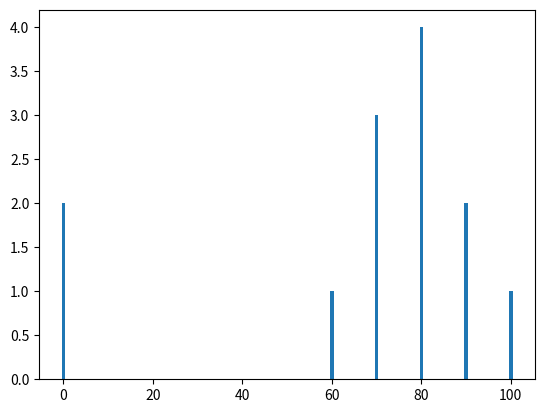

Write Python code to recreate this figure.
# coding: utf-8
# %load matlab_histogram.py
from matplotlib import pyplot as plt
from collections import Counter 
grades = [83,95,91,87,70,0,85,82,100,67,73,77,0]
decile = lambda grade: (grade // 10 ) * 10
histogram = [decile(grade) for grade in grades]
xs = [x*10 for x in range(10)]
histogram_count = Counter(histogram)
print (histogram_count)
plt.bar(histogram_count.keys() , histogram_count.values())
plt.show()
